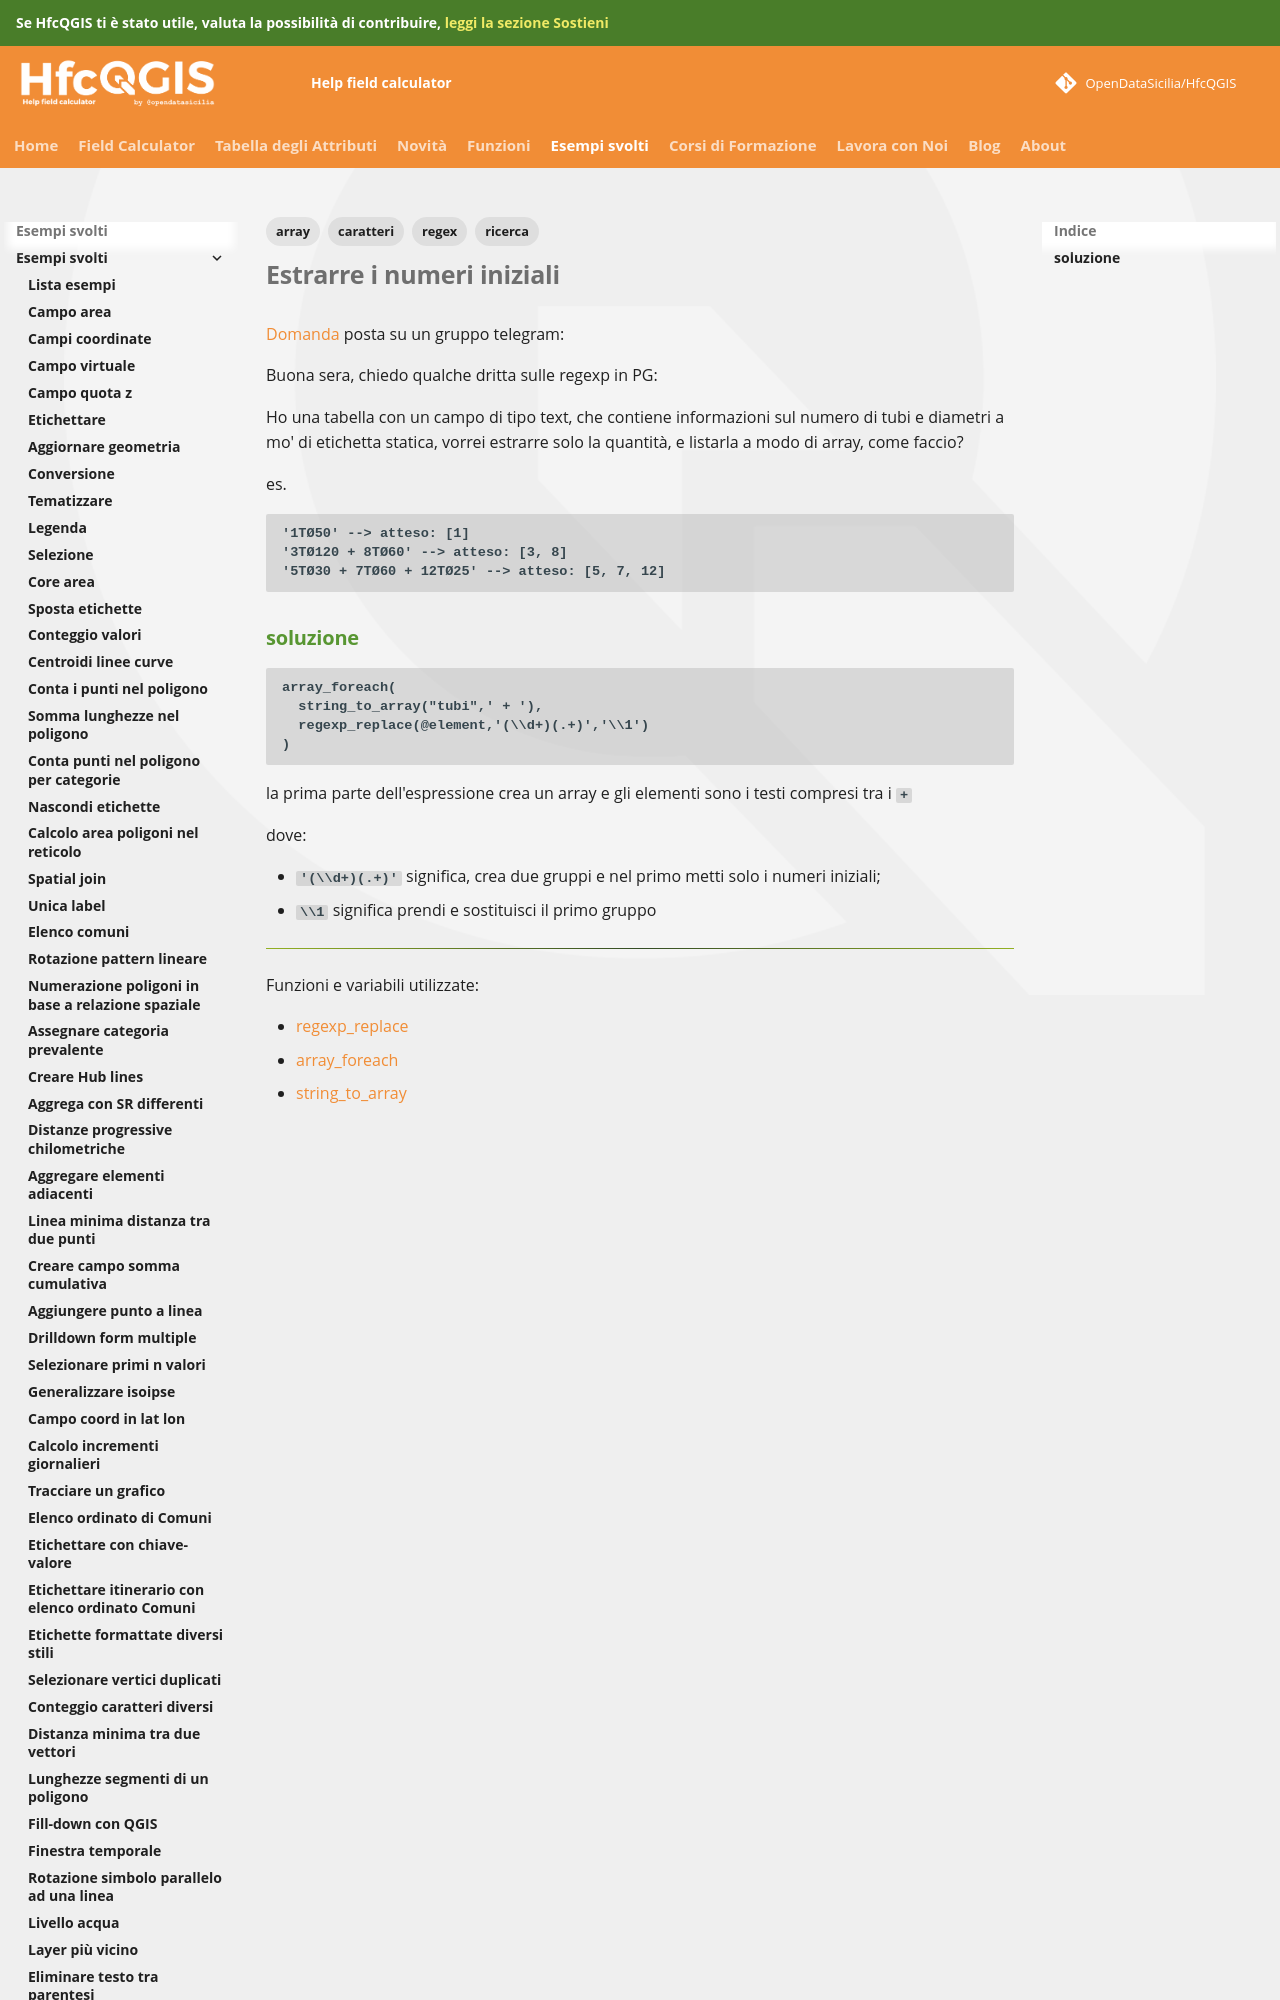

repository: opendatasicilia/HfcQGIS-md · page: esempi/estrarre_numeri_iniziali/index.html · generator: mkdocs

---
tags:
  - ricerca
  - caratteri
  - regex
  - array
---

# Estrarre i numeri iniziali

[Domanda](https://t.me/Postgres_PostGIS_IT/378) posta su un gruppo telegram:

Buona sera, chiedo qualche dritta sulle regexp in PG:

Ho una tabella con un campo di tipo text, che contiene informazioni sul numero di tubi e diametri a mo' di etichetta statica,
vorrei estrarre solo la quantità, e listarla a modo di array, come faccio?

es.
```
'1TØ50' --> atteso: [1]
'3TØ120 + 8TØ60' --> atteso: [3, 8]
'5TØ30 + 7TØ60 + 12TØ25' --> atteso: [5, 7, 12]
```
